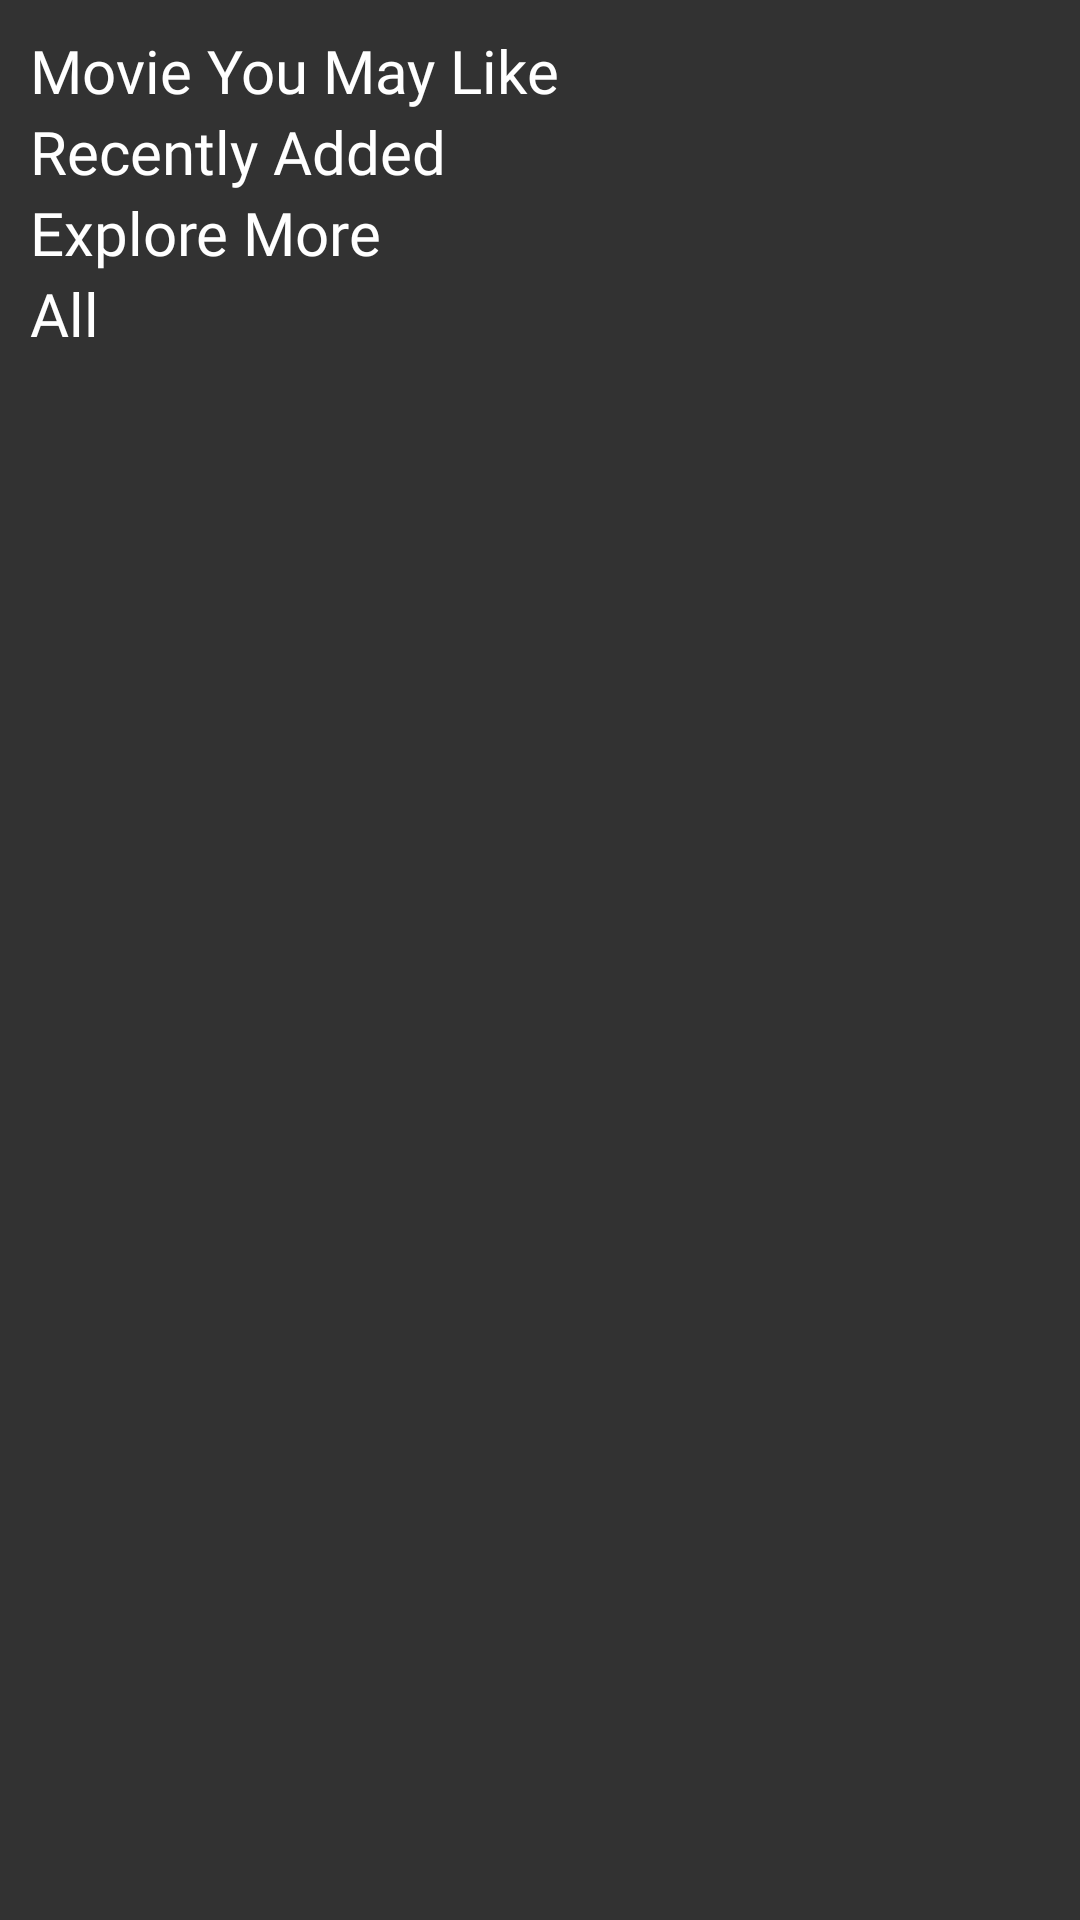

Reconstruct the res/layout file that produces this screen, plus the resources it refers to.
<!-- AndroidManifest.xml: application theme Theme.MoWiz -->
<!-- res/layout/activity_home.xml -->
<?xml version="1.0" encoding="utf-8"?>
<ScrollView xmlns:android="http://schemas.android.com/apk/res/android"
    xmlns:tools="http://schemas.android.com/tools"
    android:layout_width="match_parent"
    android:layout_height="match_parent"
    android:background="@color/background"
    android:orientation="vertical"
    tools:context=".activity.Home">

    <androidx.appcompat.widget.LinearLayoutCompat
        android:layout_width="match_parent"
        android:layout_height="wrap_content"
        android:layout_marginTop="10dp"
        android:orientation="vertical">


        <TextView
            android:layout_width="match_parent"
            android:layout_height="wrap_content"
            android:layout_marginStart="10dp"
            android:layout_marginLeft="10dp"
            android:fontFamily="@font/bangers"
            android:text="Movie You May Like"
            android:textColor="@android:color/white"
            android:textSize="20sp" />

        <androidx.recyclerview.widget.RecyclerView
            android:id="@+id/MUML"
            android:layout_width="match_parent"
            android:layout_height="wrap_content"
            android:orientation="horizontal" />

        <TextView
            android:layout_width="match_parent"
            android:layout_height="wrap_content"
            android:layout_marginLeft="10dp"
            android:fontFamily="@font/bangers"
            android:text="Recently Added"
            android:textColor="@android:color/white"
            android:textSize="20sp" />

        <androidx.recyclerview.widget.RecyclerView
            android:id="@+id/RA"
            android:layout_width="match_parent"
            android:layout_height="wrap_content"
            android:orientation="horizontal" />

        <TextView
            android:layout_width="match_parent"
            android:layout_height="wrap_content"
            android:layout_marginLeft="10dp"
            android:fontFamily="@font/bangers"
            android:text="Explore More"
            android:textColor="@android:color/white"
            android:textSize="20sp" />

        <androidx.recyclerview.widget.RecyclerView
            android:id="@+id/EM"
            android:layout_width="match_parent"
            android:layout_height="wrap_content"
            android:orientation="horizontal" />

        <TextView
            android:layout_width="match_parent"
            android:layout_height="wrap_content"
            android:layout_marginLeft="10dp"
            android:fontFamily="@font/bangers"
            android:text="All "
            android:textColor="@android:color/white"
            android:textSize="20sp" />

        <androidx.recyclerview.widget.RecyclerView
            android:id="@+id/ALL"
            android:layout_width="match_parent"
            android:layout_height="wrap_content"
            android:orientation="horizontal" />
    </androidx.appcompat.widget.LinearLayoutCompat>

</ScrollView>
<!-- resources referenced by this layout -->
<resources>
  <color name="background">#323232</color>
  <style name="Theme.MoWiz" parent="Theme.MaterialComponents.Light.NoActionBar">
          
          <item name="colorPrimary">@color/purple_500</item>
          <item name="colorPrimaryVariant">@color/purple_700</item>
          <item name="colorOnPrimary">@color/white</item>
          
          <item name="colorSecondary">@color/teal_200</item>
          <item name="colorSecondaryVariant">@color/teal_700</item>
          <item name="colorOnSecondary">@color/black</item>
          
          <item name="android:statusBarColor" tools:targetApi="l">?attr/colorPrimaryVariant</item>
          
      </style>
  <color name="purple_500">#FF6200EE</color>
  <color name="purple_700">#2B2B2B</color>
  <color name="white">#FFFFFFFF</color>
  <color name="teal_200">#FF03DAC5</color>
  <color name="teal_700">#FF018786</color>
  <color name="black">#FF000000</color>
</resources>
